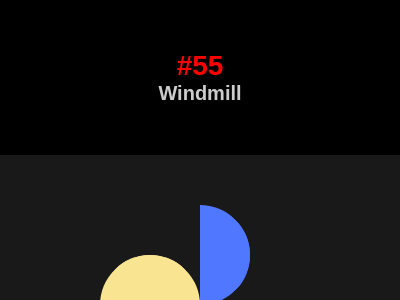

Recreate this image using only HTML and CSS.

<!DOCTYPE html>
<html lang="en">

<head>
    <meta charset="UTF-8">
    <meta name="viewport" content="width=device-width, initial-scale=1.0">
    <title>#55 Windmill</title>
    <style>
        * {
            margin: 0;
            padding: 0;
        }

        body {
            font-family: Arial, Helvetica, sans-serif;
            background-color: rgba(0, 0, 0);
        }

        #header {
            text-align: center;
            color: rgba(255, 255, 255, 0.8);
            margin: 50px auto;
        }

        #body {
            display: flex;
            flex-direction: column;
            align-items: center;
            justify-content: center;
        } 
        
        #sectionButtons > * {
            box-sizing: border-box;
        }
        
        #sectionButtons {
            display: flex;
            justify-content: center;
            align-items: center;
            width: 400px;
            background-color: rgba(0, 0, 0, .8);
            padding: 10px;
        }

        #sectionButtons a {
            width: 80px;
            text-decoration: none;
            text-align: center;
            font-size: 1.125rem;
            color: white;
            padding: 3px;
        }

        #sectionButtons a:hover {
            font-weight: bold;
            color: black;
            background-color: rgba(255, 255, 255, 0.8);
        }

        #sectionButtons a:nth-child(1) {
            border-radius: 5px 0 0 5px;
        }

        #sectionButtons a:nth-child(3) {
            border-radius: 0 5px 5px 0;
        }

        #sectionBody {
            overflow: hidden;
            width: 400px;
            height: 300px;
            position: relative;

        /*===== START CODE CSS BATTLE =====*/

            background: #191919;
            display: grid;
            align-content: center;
            justify-items: center;
        }

        div {
            width: 0px;
            height: 0px;
            border-radius: 50%;
            border: 50px solid transparent;
            border-top-color: #4F77FF;
            border-right-color: #4F77FF;
            rotate: 45deg;
        }

        #bottom, .right { scale: -1; }
        
        .s {
            rotate: -45deg;
            position: absolute;
            top: 100px;
            left: 100px;
            border-top-color: #F9E492;
            border-right-color: #F9E492;
        }
        .right { left: 200px; }
    </style>
</head>

<body>
    <header id="header">
        <h1 style="font-size: 1.75rem; color: red;"> #55</h1>
        <h3 style="font-size: 1.25rem;">Windmill</h3>
    </header>
    <main id="body">
        <section id="sectionBody">
            <div></div>
            <div id="bottom"></div>
            <div class="s"></div>
            <div class="s right"></div>
        </section>

        <section id="sectionButtons">
            <!-- Previous -->
            <a href="https://josimarmg.github.io/css-battle/11-overflow/54-black-lives-matter.html">&#x2B05;</a>

            <!-- Home page -->
            <a href="https://josimarmg.github.io/css-battle/">&#9776;</a>

            <!-- Next -->
            <a href="https://josimarmg.github.io/css-battle/11-overflow/56-skull.html">&#x27A1;</a>
        </section>
    </main>
</body>

</html>